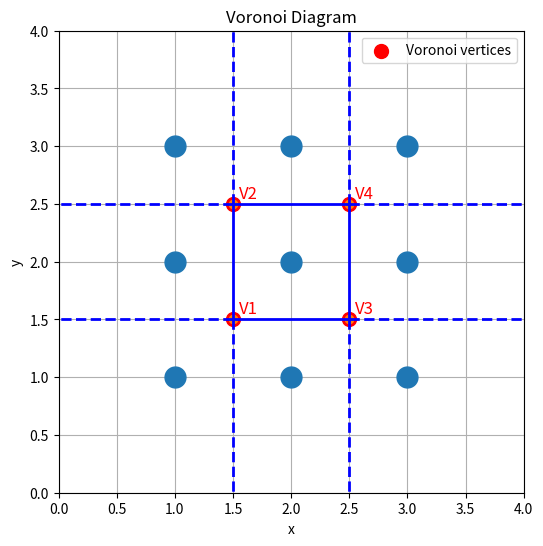

Python code for this plot:
"""
[redacted]
[redacted]
Deparment of Computer Science and Engineering
Indian Institue of Technology, Kharagpur
"""

import numpy as np
import matplotlib.pyplot as plt
from scipy.spatial import Voronoi, voronoi_plot_2d

# Define the 9 sites in a 3x3 grid
points = np.array([
    [1, 1], [1, 2], [1, 3],
    [2, 1], [2, 2], [2, 3],
    [3, 1], [3, 2], [3, 3]
])

# Compute the Voronoi diagram
vor = Voronoi(points)

# Create a plot
fig, ax = plt.subplots(figsize=(6, 6))

# Plot the Voronoi diagram with its finite vertices and regions
voronoi_plot_2d(
    vor,
    ax=ax,
    show_points=True,
    show_vertices=True,
    line_colors="blue",
    line_width=2,
    point_size=30,
)

# Automatically extract the finite vertices from the Voronoi object
finite_vertices = vor.vertices

# Plot the finite vertices in red
ax.scatter(
    finite_vertices[:, 0],
    finite_vertices[:, 1],
    color="red",
    s=100,
    label="Voronoi vertices",
)

# Annotate the finite vertices
for i, (x, y) in enumerate(finite_vertices, start=1):
    ax.text(x + 0.05, y + 0.05, f"V{i}", color="red", fontsize=12)

# Set plot limits and labels
ax.set_xlim(0, 4)
ax.set_ylim(0, 4)
ax.set_xlabel("x")
ax.set_ylabel("y")
ax.set_title("Voronoi Diagram")
ax.legend()

plt.grid(True)
plt.savefig("1a.png", dpi=300)    
